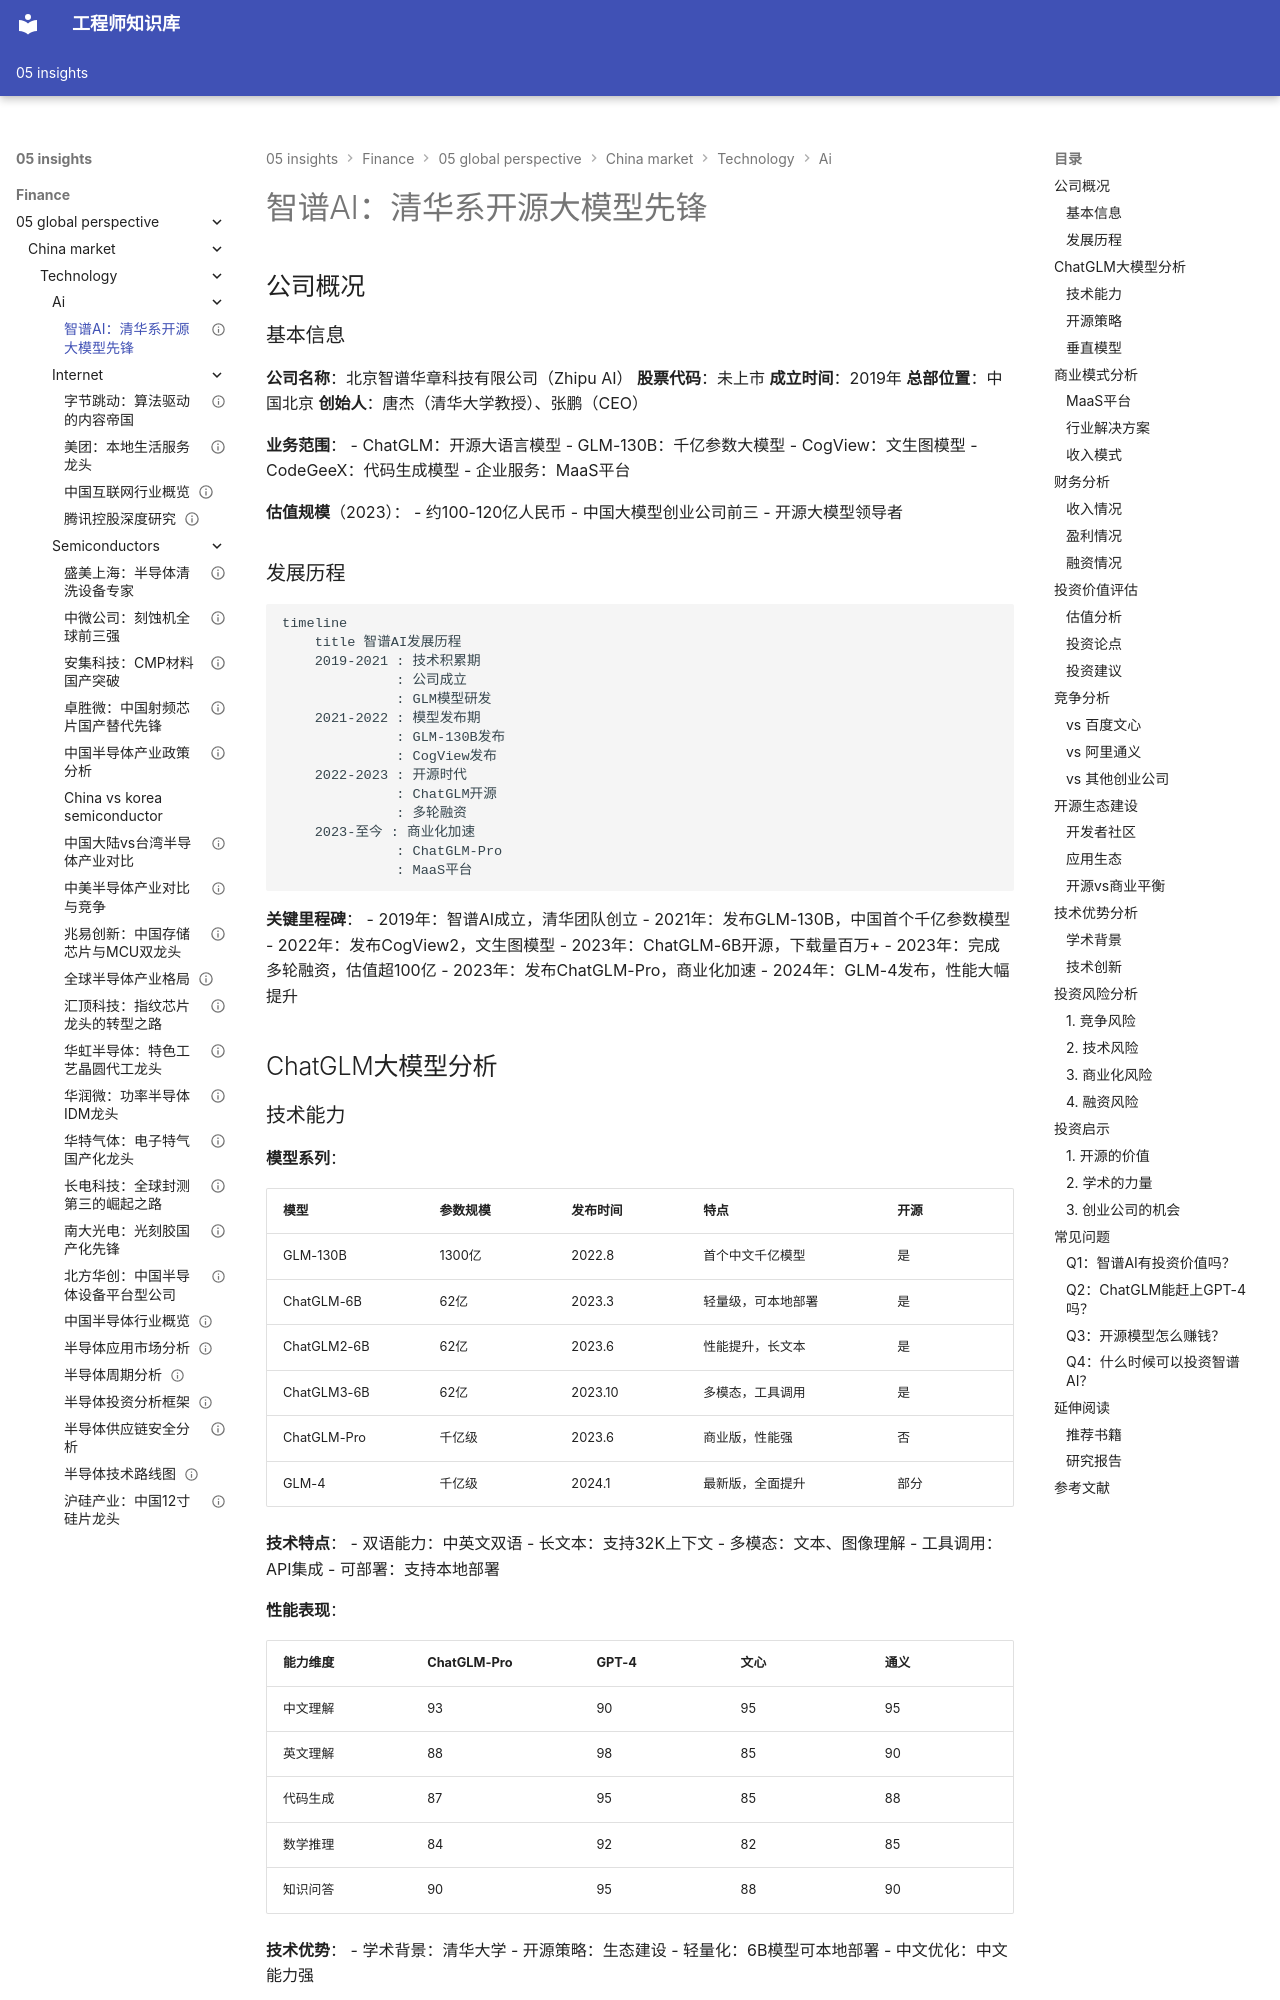

repository: Vuiora/knowledge-os · page: 05-insights/finance/05-global-perspective/china-market/technology/ai/zhipu-ai/index.html · generator: mkdocs

---
title: 智谱AI：清华系开源大模型先锋
description: 深入分析智谱AI的ChatGLM大模型、学术背景、开源策略和投资价值
slug: zhipu-ai-analysis
domain: 金融洞察
module: 全球投资视角
content_type: case-study
skill_level: intermediate
tags:
- AI
- 中国市场
- 智谱AI
- 案例研究
- 大模型
- 开源
prerequisites:
- AI行业基础
- 大模型技术理解
- 开源生态
related_contents:
- 百度AI分析
- 阿里巴巴AI分析
- AI行业概览
estimated_time: 50
difficulty_score: 3
author: 金融知识体系
created_at: '2024-01-01'
updated_at: '2024-01-01'
version: '1.0'
language: zh-CN
status: published
is_featured: false
---

# 智谱AI：清华系开源大模型先锋

## 公司概况

### 基本信息

**公司名称**：北京智谱华章科技有限公司（Zhipu AI）
**股票代码**：未上市
**成立时间**：2019年
**总部位置**：中国北京
**创始人**：唐杰（清华大学教授）、张鹏（CEO）

**业务范围**：
- ChatGLM：开源大语言模型
- GLM-130B：千亿参数大模型
- CogView：文生图模型
- CodeGeeX：代码生成模型
- 企业服务：MaaS平台

**估值规模**（2023）：
- 约100-120亿人民币
- 中国大模型创业公司前三
- 开源大模型领导者

### 发展历程

```mermaid
timeline
    title 智谱AI发展历程
    2019-2021 : 技术积累期
              : 公司成立
              : GLM模型研发
    2021-2022 : 模型发布期
              : GLM-130B发布
              : CogView发布
    2022-2023 : 开源时代
              : ChatGLM开源
              : 多轮融资
    2023-至今 : 商业化加速
              : ChatGLM-Pro
              : MaaS平台
```

**关键里程碑**：
- 2019年：智谱AI成立，清华团队创立
- 2021年：发布GLM-130B，中国首个千亿参数模型
- 2022年：发布CogView2，文生图模型
- 2023年：ChatGLM-6B开源，下载量百万+
- 2023年：完成多轮融资，估值超100亿
- 2023年：发布ChatGLM-Pro，商业化加速
- 2024年：GLM-4发布，性能大幅提升

## ChatGLM大模型分析
